Run: headless pygame with SDL's dummy video driver; simulated clock (each Clock.tick advances the game by its frame time, no real sleeping); random seed 0; keys injected as events and as key.get_pressed() state; no mouse input.
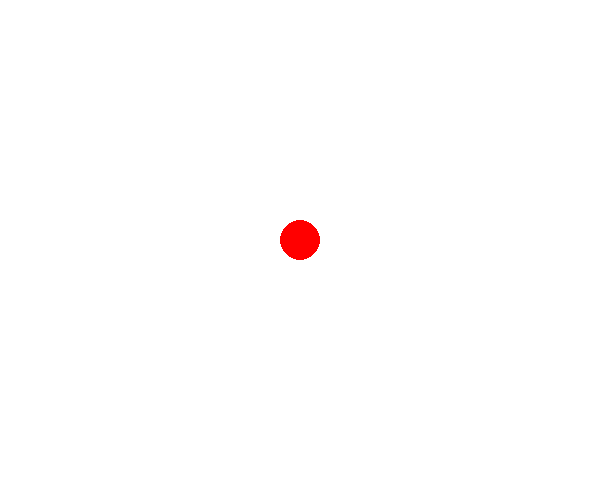
Frame 1 of 4 · flips 1–60 · no input
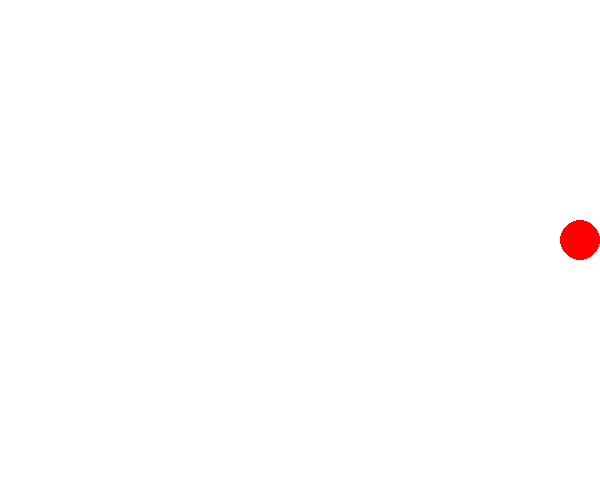
Frame 2 of 4 · flips 61–180 · tapped SPACE, RETURN · held RIGHT (→), D
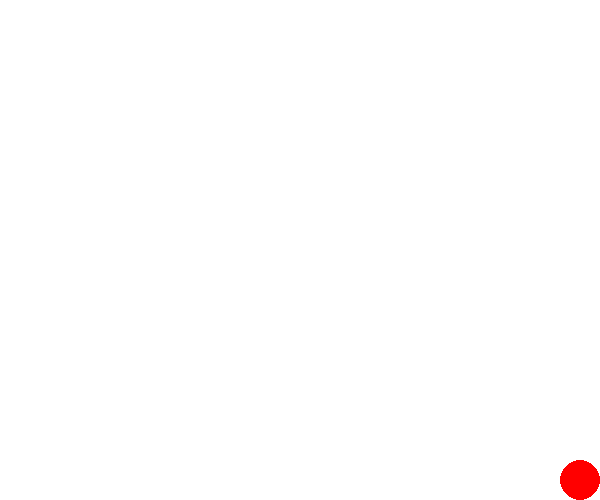
Frame 3 of 4 · flips 181–300 · held DOWN (↓), S
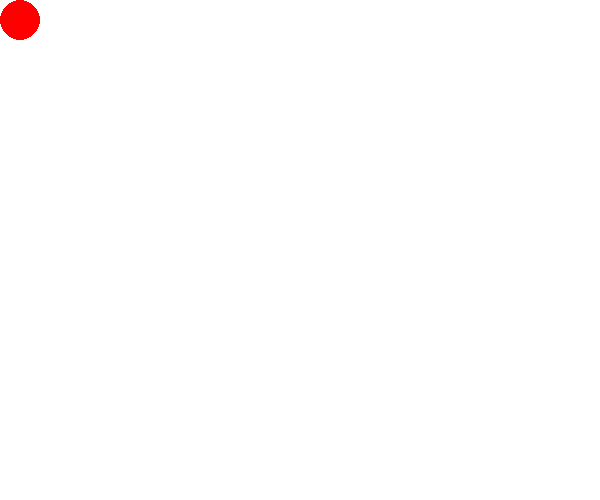
Frame 4 of 4 · flips 301–420 · held LEFT (←), A, UP (↑), W

The pygame program that drew these frames:

import pygame

pygame.init()
screen = pygame.display.set_mode((600, 500))
screen.fill((255, 255, 255))
done = False
x = 300
y = 240
clock = pygame.time.Clock()

while not done:
        for event in pygame.event.get():
                if event.type == pygame.QUIT:
                        done = True
        pressed = pygame.key.get_pressed()
        if pressed[pygame.K_UP]: 
                if y >= 30:  y -= 20
        if pressed[pygame.K_DOWN]:
                if y <= 470: y += 20
        if pressed[pygame.K_LEFT]:
                if x >= 30: x -= 20
        if pressed[pygame.K_RIGHT]:
                if x <= 570 : x += 20
        screen.fill((255,255,255))
        pygame.draw.circle(screen,(255,0,0),[x,y],20,0)
        pygame.display.flip()
        clock.tick(25)
